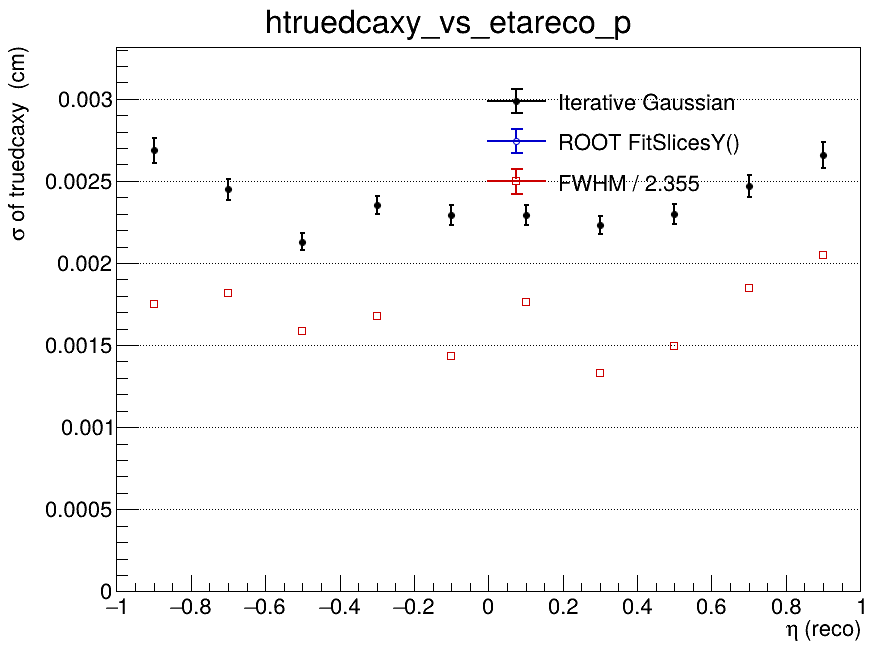

Source data for this figure (header and first rows):
x_low, x_high, x_center, entries, iterative_mean, iterative_mean_error, iterative_sigma, iterative_sigma_error, iterative_chi2_ndf, iterative_iterations, iterative_fit_status, fitslicesy_sigma, fitslicesy_sigma_error, fwhm, fwhm_sigma
-1, -0.8, -0.9, 2258, -0.0002498, 6.74678418293e-05, 0.002685, 7.72559104826e-05, 1.435, 2, 0, 0, 0, 0.004122, 0.00175
-0.8, -0.6, -0.7, 2457, -0.0004336, 5.86292128556e-05, 0.002448, 6.34410436207e-05, 1.845, 3, 0, 0, 0, 0.004279, 0.001817
-0.6, -0.4, -0.5, 2594, -0.0002698, 4.96193438559e-05, 0.002131, 5.39644325388e-05, 1.695, 4, 0, 0, 0, 0.003731, 0.001584
-0.4, -0.2, -0.3, 2564, -0.0002977, 5.35794771426e-05, 0.002354, 5.53085921563e-05, 1.037, 3, 0, 0, 0, 0.003952, 0.001678
-0.2, 0, -0.1, 2525, -0.000385, 5.44910249262e-05, 0.002292, 6.09052501245e-05, 3.043, 4, 0, 0, 0, 0.003375, 0.001433
0, 0.2, 0.1, 2460, -0.0003382, 5.35663232713e-05, 0.002291, 5.92754621074e-05, 1.655, 3, 0, 0, 0, 0.004148, 0.001762
0.2, 0.4, 0.3, 2680, -0.0002759, 5.04391911275e-05, 0.002234, 5.49032514133e-05, 2.117, 4, 0, 0, 0, 0.003128, 0.001329
0.4, 0.6, 0.5, 2614, -0.0002973, 5.30779456386e-05, 0.002299, 6.09467743114e-05, 2.69, 4, 0, 0, 0, 0.003516, 0.001493
0.6, 0.8, 0.7, 2515, -0.0002349, 5.7250167441e-05, 0.002469, 6.40779723778e-05, 1.644, 3, 0, 0, 0, 0.004358, 0.001851
0.8, 1, 0.9, 2359, -0.0004451, 6.63712144388e-05, 0.002657, 7.8387790483e-05, 1.252, 3, 0, 0, 0, 0.004818, 0.002046
